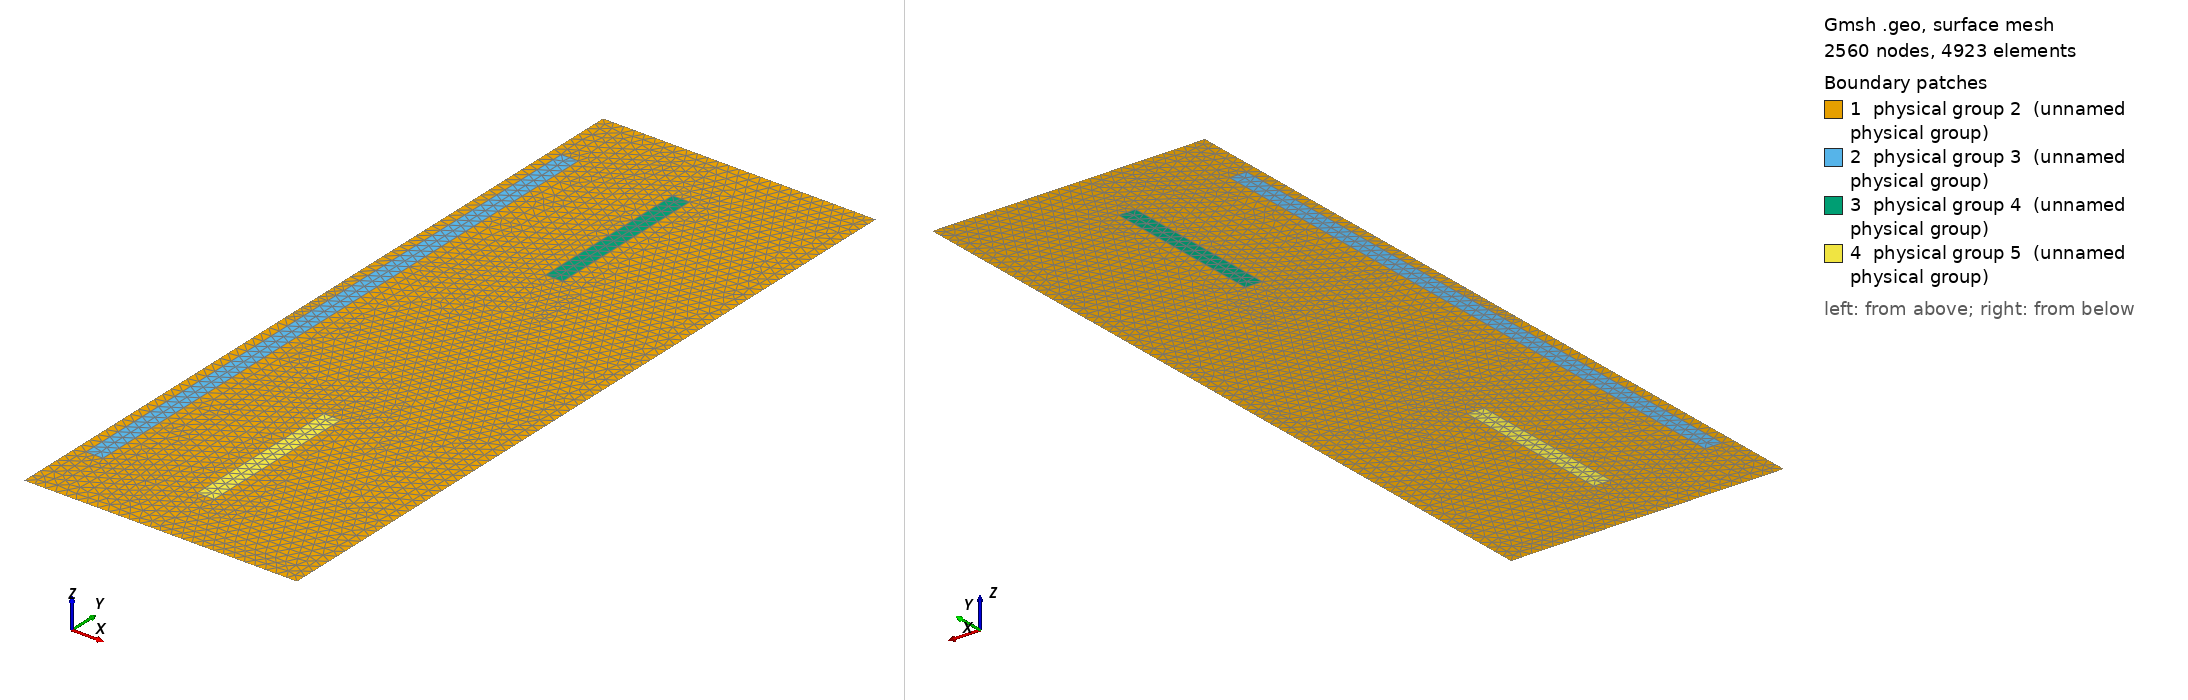

Gmsh geometry script, surface-meshed: 2560 nodes, 4923 surface elements. Boundary patches (legend numbers): 1 physical group 2 (unnamed physical group), 2 physical group 3 (unnamed physical group), 3 physical group 4 (unnamed physical group), 4 physical group 5 (unnamed physical group). Left view from above one corner, right view from below the opposite corner. Legend entries are the model's physical surfaces. The drawing asked Gmsh for element sizes between 1% and 20% of the model's largest extent; the script's own settings can give other sizes.

=== test.geo (drawn) ===
lc = 0.02;
Mesh.ElementOrder = 1;
Point (1) = {0.616458, 0.70993, 0, lc};
Point (2) = {0.1016, 0, 0, lc};
Point (3) = {0.616458, 0, 0, lc};
Point (4) = {0.616458, 1.41986, 0, lc};
Point (5) = {0.1016, 1.41986, 0, lc};
Point (6) = {0.12065, 0.127, 0, lc};
Point (7) = {0.152908, 0.127, 0, lc};
Point (8) = {0.152908, 1.2928600000000001, 0, lc};
Point (9) = {0.12065, 1.2928600000000001, 0, lc};
Point (10) = {0.3302, 0.98171, 0, lc};
Point (11) = {0.362458, 0.98171, 0, lc};
Point (12) = {0.362458, 1.29286, 0, lc};
Point (13) = {0.3302, 1.29286, 0, lc};
Point (14) = {0.3302, 0.127, 0, lc};
Point (15) = {0.362458, 0.127, 0, lc};
Point (16) = {0.362458, 0.43815, 0, lc};
Point (17) = {0.3302, 0.43815, 0, lc};
Line (1) = {2, 3};
Line (2) = {3, 1};
Line (3) = {1, 4};
Line (4) = {4, 5};
Line (5) = {5, 2};
Line (6) = {6, 7};
Line (7) = {7, 8};
Line (8) = {8, 9};
Line (9) = {9, 6};
Line (10) = {10, 11};
Line (11) = {11, 12};
Line (12) = {12, 13};
Line (13) = {13, 10};
Line (14) = {14, 15};
Line (15) = {15, 16};
Line (16) = {16, 17};
Line (17) = {17, 14};
Line Loop (1) = {1, 2, 3, 4, 5};
Line Loop (2) = {6, 7, 8, 9};
Line Loop (3) = {10, 11, 12, 13};
Line Loop (4) = {14, 15, 16, 17};
Plane Surface (1) = {1, 2, 3, 4};
Plane Surface (2) = {2};
Plane Surface (3) = {3};
Plane Surface (4) = {4};
Physical Point (1) = {1};
Physical Surface (2) = {1};
Physical Surface (3) = {2};
Physical Surface (4) = {3};
Physical Surface (5) = {4};
Mesh.MshFileVersion = 2;
